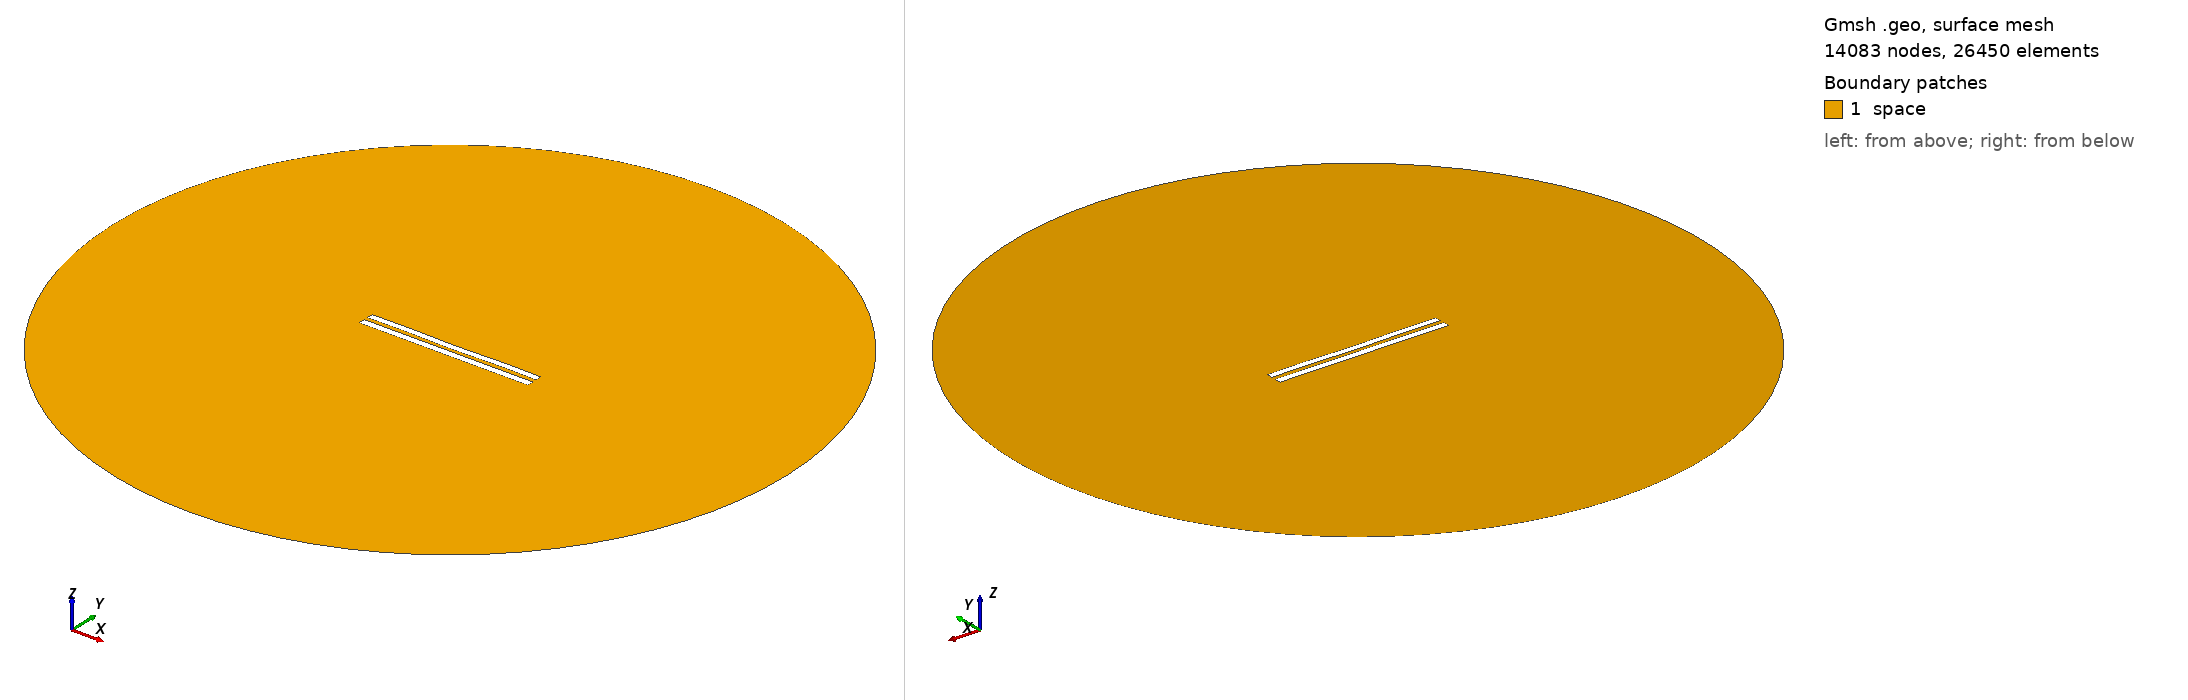

Gmsh geometry script, surface-meshed: 14083 nodes, 26450 surface elements. Boundary patches (legend numbers): 1 space. Left view from above one corner, right view from below the opposite corner. Legend entries are the model's physical surfaces. The drawing asked Gmsh for element sizes between 1% and 20% of the model's largest extent; the script's own settings can give other sizes.

=== 6040.geo (drawn) ===
//---------------------------------------
// Geometry kernel
//---------------------------------------

SetFactory("OpenCASCADE");



//---------------------------------------
// Parameters of the geometry
//---------------------------------------

// Overetch of the upper plate
overetch = 0.125;

// Distance between the plates
distance = 2.5;

// Discretization over the x axis (for the deformation)
nx = 50; 

// Length of the plate
L = 100 - overetch; 

// Number of modes
n = 4; 

// 1st mode coefficient
coeff(1) = 0.07499999999999998;
beta(1) = 0.596864 * 3.1415926535 / L;

// 2nd mode coefficient
coeff(2) = -0.075;
beta(2) = 1.49418 * 3.1415926535 / L;

// 3rd mode coefficient
coeff(3) = 0.0;
beta(3) = 2.50025 * 3.1415926535 / L;

// 4th mode coefficient
coeff(4) = 0.15;
beta(4) = 3.49999 * 3.1415926535 / L;



//---------------------------------------
// Upper plate (deformed rectangle)
//---------------------------------------

// Coordiantes of the upper plate
xmin = -50;
xmax = 50 - overetch;

// Height of the upper plate
yheight = 4 - 2 * overetch;

// Indexes of the points
UpperID[] = {};
LowerID[] = {};
LeftID[] = {};
RightID[] = {};

// Point index
p = 1;

// Horizontal edges
For i In {1:nx}
    x = xmin + (i-1)*(xmax - xmin)/(nx-1);

    y_bottom = distance / 2 + overetch;
    For j In {1:n}
        C = (Cosh(beta(j)*L) + Cos(beta(j)*L)) / (Sinh(beta(j)*L) + Sin(beta(j)*L));
        y_bottom  = y_bottom + coeff(j) * (Cosh(beta(j)*(x+50)) - Cos(beta(j)*(x+50)) - C * (Sinh(beta(j)*(x+50)) - Sin(beta(j)*(x+50))));
    EndFor

    y_top = y_bottom + yheight;

    Point(p) = {x, y_top, 0, 1.0};
    UpperID[i] = p;
    p = p + 1;

    Point(p) = {x, y_bottom, 0, 1.0};
    LowerID[i] = p;
    p = p + 1;
EndFor

// Create point lists
UpperPts[] = {}; LowerPts[] = {};
For i In {1:nx}
  UpperPts[] += {UpperID[i]};
  LowerPts[] += {LowerID[i]};
EndFor

// Build splines
Spline(1) = {UpperPts[]};
Spline(2) = {LowerPts[]};
Line(3) = {LowerPts[nx-1], UpperPts[nx-1]};
Line(4) = {LowerPts[0], UpperPts[0]};

// Build the plane surface
Curve Loop(1) = {2, 3, -1, -4};
Plane Surface(1) = {1};



//---------------------------------------
// Lower plate (rectangle)
//---------------------------------------

// Vertices
Point(1001) = {-50, -1, 0, 1.0};
Point(1002) = { 50, -1, 0, 1.0};
Point(1003) = { 50,  -5, 0, 1.0};
Point(1004) = {-50,  -5, 0, 1.0};

// Edges
Line(5) = {1001, 1002};
Line(6) = {1002, 1003};
Line(7) = {1003, 1004};
Line(8) = {1004, 1001};

// Plane surface
Line Loop(2) = {5, 6, 7, 8};
Plane Surface(2) = {2}; 



//---------------------------------------
// Outer (fictious) boundary
//---------------------------------------

// Points
Point(1005) = {0, 0, 0};       // Center
Point(1006) = {200, 0, 0};     // Start point
Point(1007) = {0, 200, 0};     // 90 degrees
Point(1008) = {-200, 0, 0};    // 180 degrees
Point(1009) = {0, -200, 0};    // 270 degrees

// Circle arcs (each needs start, center, end)
Circle(9) = {1006, 1005, 1007};
Circle(10) = {1007, 1005, 1008};
Circle(11) = {1008, 1005, 1009};
Circle(12) = {1009, 1005, 1006};

// Plane surface for the entire domain
Curve Loop(3) = {9, 10, 11, 12};
Surface(3) = {3};

// Subtract the plates from the whole domain to obtain the actual domain where we want to solve the equations
BooleanDifference{ Surface{3}; Delete; }{ Surface{1}; Surface{2}; Delete; }




//---------------------------------------
// Transfinite Lines/Curves
//---------------------------------------

// Set the number of points on the boundaries
r = 7;

// Plates
Transfinite Curve {1, 2} = 50*r Using Progression 1;
Transfinite Curve {3, 4} = 2*r Using Progression 1;
Transfinite Line {5, 7} = 50*r Using Progression 1;
Transfinite Line {6, 8} = 2*r Using Progression 1;

// Outer boundary
Transfinite Line {9, 10, 11, 12} = 20 Using Progression 1;



//---------------------------------------
// Physical groups
//---------------------------------------                

// Physical curves (boundaries)
Physical Line("force_segment", 10) = {2};
Physical Line("upper_plate", 11) = {1, 3, 4};
Physical Line("lower_plate", 12) = {5, 6, 7, 8};
Physical Line("boundary", 20) = {9, 10, 11, 12};

// Physical Surfaces
Physical Surface("space", 30) = {3};



//---------------------------------------
// 6. Generate the Mesh
//---------------------------------------

// 2D mesh generation
Mesh 2;
